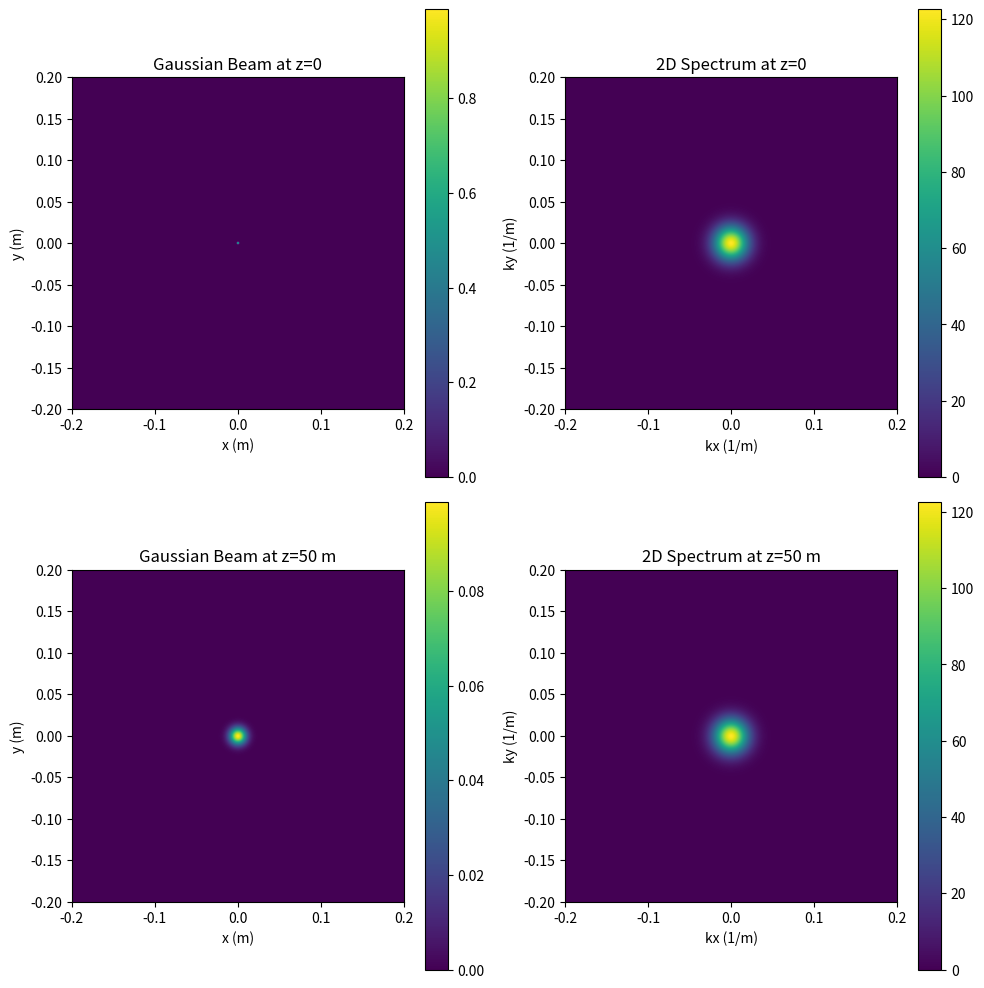

Here is the Python script that generated this plot:
import numpy as np
import matplotlib.pyplot as plt

# Parameters
wavelength = 0.0000006328  # Wavelength of the beam in meters (e.g., 632.8 nm for red light)
k = 2 * np.pi / wavelength  # Wavenumber
w0 = 0.001  # Beam waist at z=0 in meters
z = 50  # Propagation distance in meters

# Spatial grid
x = np.linspace(-0.2, 0.2, 2500)
y = np.linspace(-0.2, 0.2, 2500)
X, Y = np.meshgrid(x, y)
r_squared = X**2 + Y**2

# Gaussian beam at z=0 (LG_00 mode)
def gaussian_beam_z0(X, Y, w0):
    return np.exp(-r_squared / w0**2)

# Gaussian beam after propagation at distance z
def gaussian_beam_z(X, Y, w0, z, wavelength):
    zr = np.pi * w0**2 / wavelength  # Rayleigh range
    wz = w0 * np.sqrt(1 + (z / zr)**2)  # Beam waist at distance z
    Rz = z * (1 + (zr / z)**2) if z != 0 else np.inf  # Radius of curvature
    phi_z = np.arctan(z / zr)  # Gouy phase
    return (w0 / wz) * np.exp(-r_squared / wz**2) * np.exp(1j * (k * r_squared / (2 * Rz) - k * z + phi_z))

# 2D Fourier transform of the beam to get the spectrum
def compute_spectrum(beam):
    spectrum = np.fft.fftshift(np.fft.fft2(beam))
    return np.abs(spectrum)

# Beam at z=0
beam_z0 = gaussian_beam_z0(X, Y, w0)
spectrum_z0 = compute_spectrum(beam_z0)

# Beam at z=some distance
beam_z = gaussian_beam_z(X, Y, w0, z, wavelength)
spectrum_z = compute_spectrum(beam_z)

# Plotting
fig, axs = plt.subplots(2, 2, figsize=(10, 10))

# Plot Gaussian beam at z=0
im0 = axs[0, 0].imshow(np.abs(beam_z0), extent=[x.min(), x.max(), y.min(), y.max()])
axs[0, 0].set_title("Gaussian Beam at z=0")
axs[0, 0].set_xlabel("x (m)")
axs[0, 0].set_ylabel("y (m)")
plt.colorbar(im0, ax=axs[0, 0])

# Plot spectrum at z=0
im1 = axs[0, 1].imshow(spectrum_z0, extent=[x.min(), x.max(), y.min(), y.max()])
axs[0, 1].set_title("2D Spectrum at z=0")
axs[0, 1].set_xlabel("kx (1/m)")
axs[0, 1].set_ylabel("ky (1/m)")
plt.colorbar(im1, ax=axs[0, 1])

# Plot Gaussian beam at z=some distance
im2 = axs[1, 0].imshow(np.abs(beam_z), extent=[x.min(), x.max(), y.min(), y.max()])
axs[1, 0].set_title(f"Gaussian Beam at z={z} m")
axs[1, 0].set_xlabel("x (m)")
axs[1, 0].set_ylabel("y (m)")
plt.colorbar(im2, ax=axs[1, 0])

# Plot spectrum at z=some distance
im3 = axs[1, 1].imshow(spectrum_z, extent=[x.min(), x.max(), y.min(), y.max()])
axs[1, 1].set_title(f"2D Spectrum at z={z} m")
axs[1, 1].set_xlabel("kx (1/m)")
axs[1, 1].set_ylabel("ky (1/m)")
plt.colorbar(im3, ax=axs[1, 1])

plt.tight_layout()
plt.show()